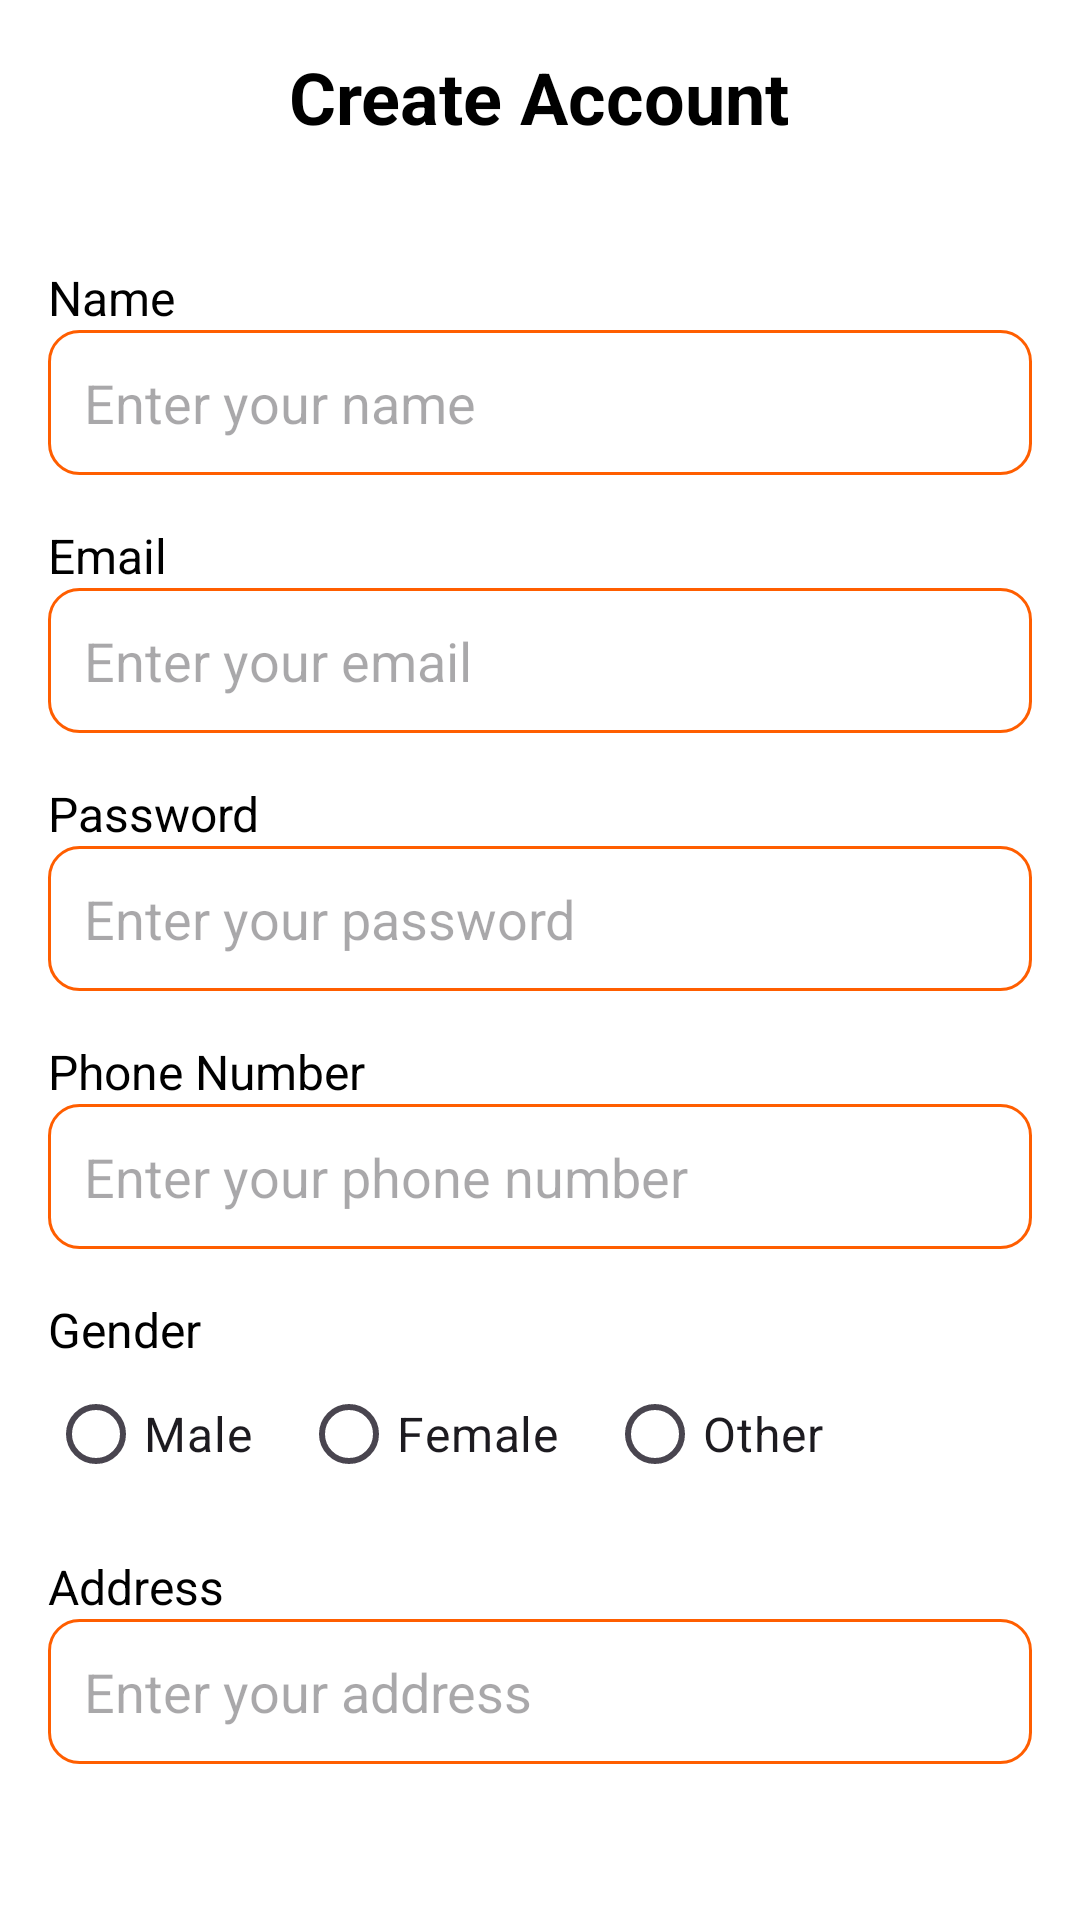

This screen was rendered from an Android layout file. Write that file and the resources it references.
<!-- AndroidManifest.xml: application theme Theme.FoodCourt -->
<!-- res/layout/registration_activity.xml -->
<?xml version="1.0" encoding="utf-8"?>
<RelativeLayout xmlns:android="http://schemas.android.com/apk/res/android"
    xmlns:app="http://schemas.android.com/apk/res-auto"
    xmlns:tools="http://schemas.android.com/tools"
    android:layout_width="match_parent"
    android:layout_height="match_parent"
    android:padding="16dp"
    android:background="@color/white"
    tools:context=".RegistrationActivity">

    <TextView
        android:id="@+id/titleTextView"
        android:layout_width="wrap_content"
        android:layout_height="wrap_content"
        android:text="Create Account"
        android:textSize="24sp"
        android:textStyle="bold"
        android:textColor="@color/black"
        android:layout_centerHorizontal="true"
        android:layout_marginBottom="24dp" />

    <TextView
        android:id="@+id/nameLabel"
        android:layout_width="wrap_content"
        android:layout_height="wrap_content"
        android:text="Name"
        android:textSize="16sp"
        android:textColor="@color/black"
        android:layout_below="@id/titleTextView"
        android:layout_marginTop="16dp" />

    <EditText
        android:id="@+id/nameEditText"
        android:layout_width="match_parent"
        android:layout_height="wrap_content"
        android:hint="Enter your name"
        android:background="@drawable/edittext_background"
        android:padding="12dp"
        android:layout_below="@id/nameLabel" />

    <TextView
        android:id="@+id/emailLabel"
        android:layout_width="wrap_content"
        android:layout_height="wrap_content"
        android:text="Email"
        android:textSize="16sp"
        android:textColor="@color/black"
        android:layout_below="@id/nameEditText"
        android:layout_marginTop="16dp" />

    <EditText
        android:id="@+id/emailEditText"
        android:layout_width="match_parent"
        android:layout_height="wrap_content"
        android:inputType="textEmailAddress"
        android:hint="Enter your email"
        android:background="@drawable/edittext_background"
        android:padding="12dp"
        android:layout_below="@id/emailLabel" />

    <TextView
        android:id="@+id/passwordLabel"
        android:layout_width="wrap_content"
        android:layout_height="wrap_content"
        android:text="Password"
        android:textSize="16sp"
        android:textColor="@color/black"
        android:layout_below="@id/emailEditText"
        android:layout_marginTop="16dp" />

    <EditText
        android:id="@+id/passwordEditText"
        android:layout_width="match_parent"
        android:layout_height="wrap_content"
        android:inputType="textPassword"
        android:hint="Enter your password"
        android:background="@drawable/edittext_background"
        android:padding="12dp"
        android:layout_below="@id/passwordLabel" />

    <TextView
        android:id="@+id/phoneLabel"
        android:layout_width="wrap_content"
        android:layout_height="wrap_content"
        android:text="Phone Number"
        android:textSize="16sp"
        android:textColor="@color/black"
        android:layout_below="@id/passwordEditText"
        android:layout_marginTop="16dp" />

    <EditText
        android:id="@+id/phoneEditText"
        android:layout_width="match_parent"
        android:layout_height="wrap_content"
        android:inputType="phone"
        android:hint="Enter your phone number"
        android:background="@drawable/edittext_background"
        android:padding="12dp"
        android:layout_below="@id/phoneLabel" />

    <TextView
        android:id="@+id/genderLabel"
        android:layout_width="wrap_content"
        android:layout_height="wrap_content"
        android:text="Gender"
        android:textSize="16sp"
        android:textColor="@color/black"
        android:layout_below="@id/phoneEditText"
        android:layout_marginTop="16dp" />

    <RadioGroup
        android:id="@+id/genderRadioGroup"
        android:layout_width="wrap_content"
        android:layout_height="wrap_content"
        android:layout_below="@id/genderLabel"
        android:orientation="horizontal">

        <RadioButton
            android:id="@+id/radioMale"
            android:layout_width="wrap_content"
            android:layout_height="wrap_content"
            android:text="Male"
            android:textSize="16sp" />

        <RadioButton
            android:id="@+id/radioFemale"
            android:layout_width="wrap_content"
            android:layout_height="wrap_content"
            android:text="Female"
            android:textSize="16sp"
            android:layout_marginStart="16dp" />

        <RadioButton
            android:id="@+id/radioOther"
            android:layout_width="wrap_content"
            android:layout_height="wrap_content"
            android:text="Other"
            android:textSize="16sp"
            android:layout_marginStart="16dp" />
    </RadioGroup>

    <TextView
        android:id="@+id/addressLabel"
        android:layout_width="wrap_content"
        android:layout_height="wrap_content"
        android:text="Address"
        android:textSize="16sp"
        android:textColor="@color/black"
        android:layout_below="@id/genderRadioGroup"
        android:layout_marginTop="16dp" />

    <EditText
        android:id="@+id/addressEditText"
        android:layout_width="match_parent"
        android:layout_height="wrap_content"
        android:hint="Enter your address"
        android:background="@drawable/edittext_background"
        android:padding="12dp"
        android:layout_below="@id/addressLabel" />

    <Button
        android:id="@+id/registerButton"
        android:layout_width="match_parent"
        android:layout_height="wrap_content"
        android:text="Register"
        android:textColor="@color/white"
        android:backgroundTint="#ff5e00"
        android:layout_below="@id/addressEditText"
        android:layout_marginTop="24dp" />

    <TextView
        android:id="@+id/loginTextView"
        android:layout_width="wrap_content"
        android:layout_height="wrap_content"
        android:text="Already have an account? Log in"
        android:textSize="14sp"
        android:textColor="@color/primary"
        android:layout_below="@id/registerButton"
        android:layout_centerHorizontal="true"
        android:layout_marginTop="16dp"
        android:clickable="true"
        android:focusable="true" />

    <TextView
        android:id="@+id/adminLoginLink"
        android:layout_width="wrap_content"
        android:layout_height="wrap_content"
        android:text="Admin Login"
        android:textSize="14sp"
        android:layout_centerHorizontal="true"
        android:layout_below="@id/loginTextView"
        android:textColor="@color/primary"
        android:layout_marginTop="10dp" />
</RelativeLayout>
<!-- resources referenced by this layout -->
<resources>
  <color name="black">#000000</color>
  <color name="primary">#3F51B5</color>
  <color name="white">#FFFFFF</color>
  <!-- drawable edittext_background (drawable) -->
  <?xml version="1.0" encoding="utf-8"?>
  <shape xmlns:android="http://schemas.android.com/apk/res/android">
      <solid android:color="@android:color/white"/>
      <corners android:radius="10dp"/>
      <stroke
          android:width="1dp"
          android:color="#ff5e00"/>
      <padding
          android:left="10dp"
          android:right="10dp"/>
  </shape>
  <style name="Theme.FoodCourt" parent="Base.Theme.FoodCourt" />
  <style name="Base.Theme.FoodCourt" parent="Theme.Material3.DayNight.NoActionBar">
          
          
      </style>
</resources>
